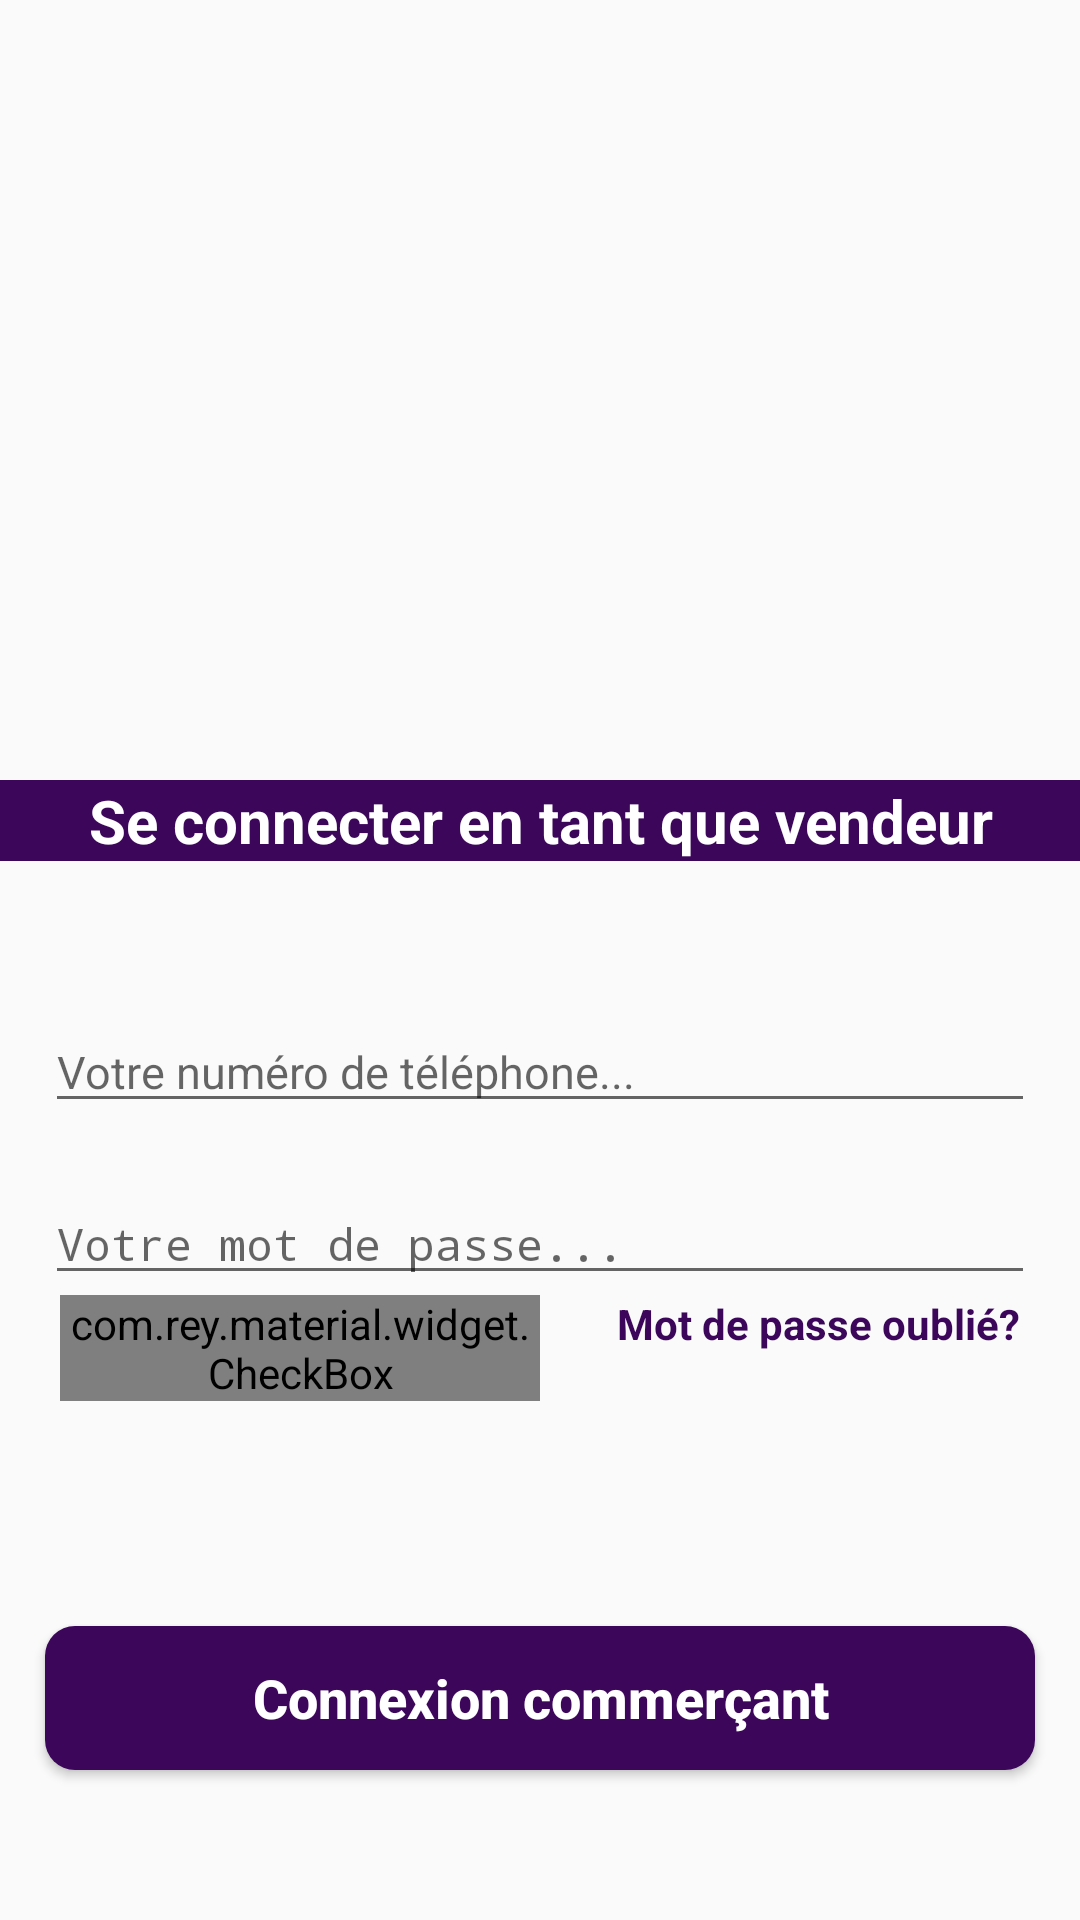

This screen was rendered from an Android layout file. Write that file and the resources it references.
<!-- AndroidManifest.xml: application theme AppTheme -->
<!-- res/layout/activity_seller_login.xml -->
<?xml version="1.0" encoding="utf-8"?>
<RelativeLayout
    xmlns:android="http://schemas.android.com/apk/res/android"
    xmlns:app="http://schemas.android.com/apk/res-auto"
    xmlns:tools="http://schemas.android.com/tools"
    android:layout_width="match_parent"
    android:layout_height="match_parent"
    tools:context=".Sellers.SellerLoginActivity">

    <ImageView
        android:id="@+id/login_img_seller"
        android:layout_width="match_parent"
        android:layout_height="230dp"
        android:scaleType="centerCrop"
        android:src="@drawable/seller_login1"
        android:layout_marginTop="10dp"/>

    <TextView
        android:id="@+id/login_title_seller"
        android:layout_width="match_parent"
        android:layout_height="wrap_content"
        android:text="Se connecter en tant que vendeur"
        android:gravity="center"
        android:layout_below="@id/login_img_seller"
        android:layout_marginTop="20dp"
        android:textSize="20dp"
        android:textStyle="bold"
        android:textColor="@android:color/white"
        android:background="@color/colorPrimaryDark"/>

    <EditText
        android:id="@+id/login_seller_phone"
        android:layout_width="match_parent"
        android:layout_height="wrap_content"
        android:layout_marginLeft="15dp"
        android:layout_marginRight="15dp"
        android:layout_below="@id/login_title_seller"
        android:hint="Votre numéro de téléphone..."
        android:inputType="number"
        android:textSize="15dp"
        android:layout_marginTop="50dp"/>

    <EditText
        android:id="@+id/login_seller_password"
        android:layout_width="match_parent"
        android:layout_height="wrap_content"
        android:layout_marginLeft="15dp"
        android:layout_marginRight="15dp"
        android:layout_below="@id/login_seller_phone"
        android:hint="Votre mot de passe..."
        android:inputType="textPassword"
        android:textSize="15dp"
        android:layout_marginTop="20dp"/>


    <LinearLayout
        android:id="@+id/linear_layout_seller_login"
        android:layout_width="match_parent"
        android:layout_height="wrap_content"
        android:orientation="horizontal"
        android:layout_below="@+id/login_seller_password"
        android:layout_marginBottom="10dp"
        android:layout_marginRight="20dp"
        android:layout_marginLeft="20dp">

        <com.rey.material.widget.CheckBox
            android:id="@+id/remember_me_login_chk"
            android:layout_width="0dp"
            android:layout_height="wrap_content"
            android:layout_weight="1"
            style="@style/Material.Drawable.CheckBox"
            android:text="Se souvenir de moi?"
            android:textColor="@color/colorPrimaryDark"
            app:cbd_strokeColor="@color/colorPrimaryDark"
            android:gravity="center_vertical"
            android:textSize="14sp"
            android:textStyle="bold"
            android:textAllCaps="false" />

        <TextView
            android:id="@+id/forget_password_link"
            android:layout_width="0dp"
            android:layout_height="wrap_content"
            android:layout_weight="1"
            android:text="Mot de passe oublié?"
            android:textAlignment="textEnd"
            android:textColor="@color/colorPrimaryDark"
            android:gravity="center_vertical"
            android:textSize="14sp"
            android:textStyle="bold"
            android:textAllCaps="false"
            tools:ignore="RtlCompat"/>

    </LinearLayout>


    <Button
        android:id="@+id/login_seller_btn"
        android:layout_width="match_parent"
        android:layout_height="wrap_content"
        android:layout_marginLeft="15dp"
        android:layout_marginRight="15dp"
        android:layout_marginBottom="50dp"
        android:layout_alignParentBottom="true"
        android:background="@drawable/buttons"
        android:text="Connexion commerçant"
        android:textAllCaps="false"
        android:textStyle="bold"
        android:textSize="18dp"
        android:textColor="@android:color/white"/>


</RelativeLayout>
<!-- resources referenced by this layout -->
<resources>
  <color name="colorPrimaryDark">#3C065A</color>
  <!-- drawable buttons (drawable) -->
  <?xml version="1.0" encoding="utf-8"?>
  <shape xmlns:android="http://schemas.android.com/apk/res/android">
  
      <solid
          android:color="@color/colorPrimaryDark">
  
      </solid>
  
      <corners
          android:radius="10dp">
  
      </corners>
  
  </shape>
  <style name="AppTheme" parent="Theme.AppCompat.Light.NoActionBar">
          
          <item name="colorPrimary">@color/colorPrimaryDark</item>
          <item name="colorPrimaryDark">@color/colorPrimaryDark</item>
          <item name="colorAccent">@color/colorAccent</item>
      </style>
  <color name="colorAccent">#D81B60</color>
</resources>
